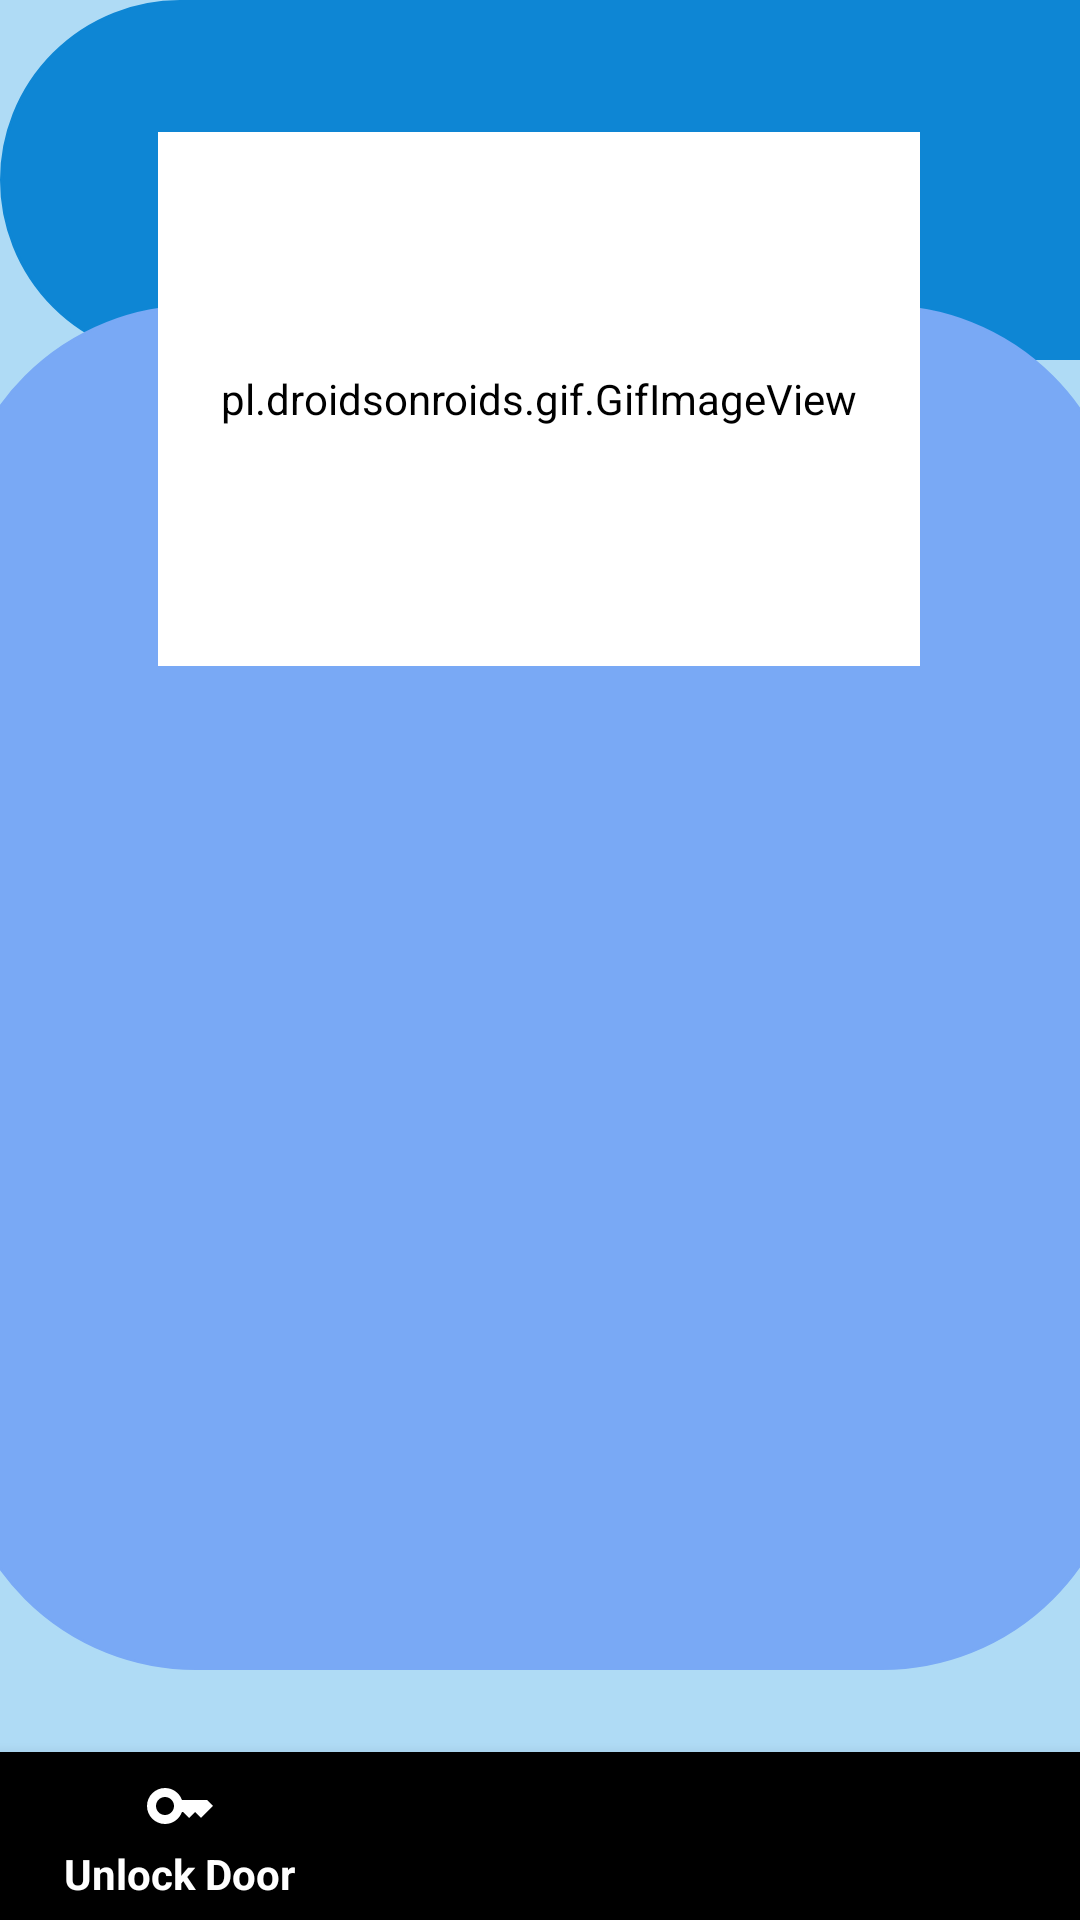

Here is an Android app screen rendered from its layout file. Give the layout XML and the strings, colors and styles it references.
<!-- AndroidManifest.xml: application theme Theme.LicentaV4 -->
<!-- res/layout/activity_home.xml -->
<?xml version="1.0" encoding="utf-8"?>
<androidx.constraintlayout.widget.ConstraintLayout xmlns:android="http://schemas.android.com/apk/res/android"
    xmlns:app="http://schemas.android.com/apk/res-auto"
    xmlns:tools="http://schemas.android.com/tools"
    android:layout_width="match_parent"
    android:layout_height="match_parent"
    android:background="#AFDBF5"
    tools:context=".Home_Activity">

    <com.google.android.material.bottomnavigation.BottomNavigationView
        android:id="@+id/bottomNavigationView"
        android:layout_width="match_parent"
        android:layout_height="wrap_content"
        app:elevation="8dp"
        app:itemBackground="@color/blue"
        app:itemIconTint="@drawable/nav_bar_aspect_2"
        app:itemTextColor="@drawable/nav_bar_aspect_2"
        app:layout_constraintBottom_toBottomOf="parent"
        app:layout_constraintEnd_toEndOf="parent"
        app:layout_constraintStart_toStartOf="parent"
        app:menu="@menu/menu_bar">

    </com.google.android.material.bottomnavigation.BottomNavigationView>


    <View
        android:id="@+id/view3"
        android:layout_width="500dp"
        android:layout_height="120dp"

        android:background="@drawable/rounded_edit_text"
        android:backgroundTint="#0E86D4"
        app:layout_constraintBottom_toBottomOf="parent"
        app:layout_constraintEnd_toEndOf="parent"
        app:layout_constraintHorizontal_bias="0.0"
        app:layout_constraintStart_toStartOf="parent"
        app:layout_constraintTop_toTopOf="parent"
        app:layout_constraintVertical_bias="0.0" />

    <View
        android:id="@+id/view4"
        android:layout_width="390dp"
        android:layout_height="455dp"
        android:background="@drawable/rounded_edit_text"
        android:backgroundTint="#79A9F5"
        app:layout_constraintBottom_toBottomOf="parent"
        app:layout_constraintEnd_toEndOf="parent"
        app:layout_constraintHorizontal_bias="0.533"
        app:layout_constraintStart_toStartOf="parent"
        app:layout_constraintTop_toTopOf="parent"
        app:layout_constraintVertical_bias="0.55" />

    <pl.droidsonroids.gif.GifImageView
        android:id="@+id/gifImageView"
        android:layout_width="254dp"
        android:layout_height="178dp"
        android:background="@drawable/rounded_edit_text"
        android:backgroundTint="@color/white"
        android:src="@drawable/hello"
        app:layout_constraintBottom_toBottomOf="parent"
        app:layout_constraintEnd_toEndOf="parent"
        app:layout_constraintHorizontal_bias="0.496"
        app:layout_constraintStart_toStartOf="parent"
        app:layout_constraintTop_toTopOf="parent"
        app:layout_constraintVertical_bias="0.095" />

    <TextView
        android:id="@+id/textView4"
        android:layout_width="360dp"
        android:layout_height="360dp"
        android:textColor="@color/white"
        android:textSize="16sp"
        android:translationX="10dp"
        android:translationY="-13dp"
        app:layout_constraintBottom_toBottomOf="parent"
        app:layout_constraintEnd_toEndOf="parent"
        app:layout_constraintHorizontal_bias="0.49"
        app:layout_constraintStart_toStartOf="parent"
        app:layout_constraintTop_toTopOf="parent"
        app:layout_constraintVertical_bias="0.648" />


</androidx.constraintlayout.widget.ConstraintLayout>
<!-- resources referenced by this layout -->
<resources>
  <!-- drawable nav_bar_aspect_2 (drawable) -->
  <?xml version="1.0" encoding="utf-8"?>
  <selector xmlns:android="http://schemas.android.com/apk/res/android">
  
      <item
          android:state_selected="true"
          android:color="@color/white"
          android:drawable="@color/blue"></item>
  
      <item
          android:state_selected="false"
          android:color="@color/black"></item>
  
  
  
  </selector>
  <!-- drawable rounded_edit_text (drawable) -->
  <?xml version="1.0" encoding="utf-8"?>
  <shape xmlns:android="http://schemas.android.com/apk/res/android"
      android:shape="rectangle">
      <solid android:color="#9BCCFD"></solid>
      <corners android:radius="80dp" ></corners>
      <stroke android:width="1dp" android:color="@color/white"></stroke>
      <padding android:top="10dp" android:bottom="10dp" android:left="10dp" android:right="10dp"></padding>
  
  </shape>
  <style name="Theme.LicentaV4" parent="Base.Theme.LicentaV4" />
  <style name="Base.Theme.LicentaV4" parent="Theme.AppCompat.Light.NoActionBar">
          
          
      </style>
  <!-- not gathered from this repository: default colours our renderer supplied (Android Studio template values) -->
  <color name="black">#FF000000</color>
  <color name="white">#FFFFFFFF</color>
</resources>
